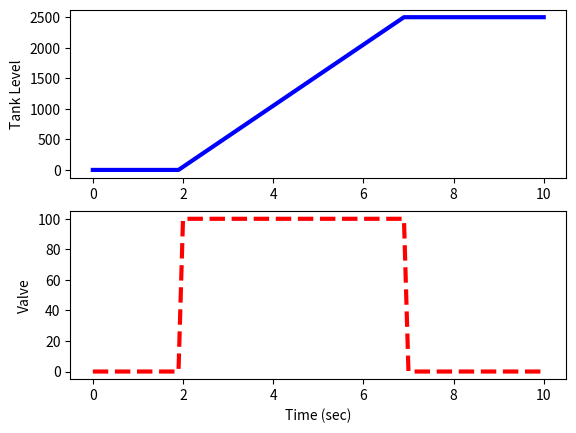

Recreate this plot in Python.
import numpy as np
import matplotlib.pyplot as plt
from scipy.integrate import odeint

# define tank model # apparently "_" and "time" is recognized
def tank(Level,time,valve):
    c = 50.0   # valve coefficient (kg/s / %open)
    rho = 1000.0 # water density (kg/m^3)
    A = 1.0      # tank area (m^2)
    # calculate derivative of the Level
    dLevel_dt = (c/(rho*A)) * valve
    return dLevel_dt

# time span for the simulation for 10 sec, every 0.1 sec
ts = np.linspace(0,10,101)

# empty matrix/list
u_list = []
for value in ts:
    if value < 2:
        u = 0
    elif value < 7:
        u = 100
    else:
        u = 0
    u_list.append(u)


# level initial condition
Level0 = 0

# for storing the results
z = np.zeros(len(ts))

# simulate with ODEINT
for i in range(len(ts)):
    valve = u_list[i]
    y = odeint(tank,Level0,ts,args=(valve,))
    Level0 = y[-1] # take the last point
    z[i] = Level0 # store the level for plotting

# plot results
plt.figure()
plt.subplot(2,1,1)
plt.plot(ts,z,'b-',linewidth=3)
plt.margins(.05)
plt.ylabel('Tank Level')
plt.subplot(2,1,2)
plt.plot(ts,u_list,'r--',linewidth=3)
plt.ylabel('Valve')
plt.xlabel('Time (sec)')
plt.margins(.05)
plt.savefig("tank.png")
plt.show()
